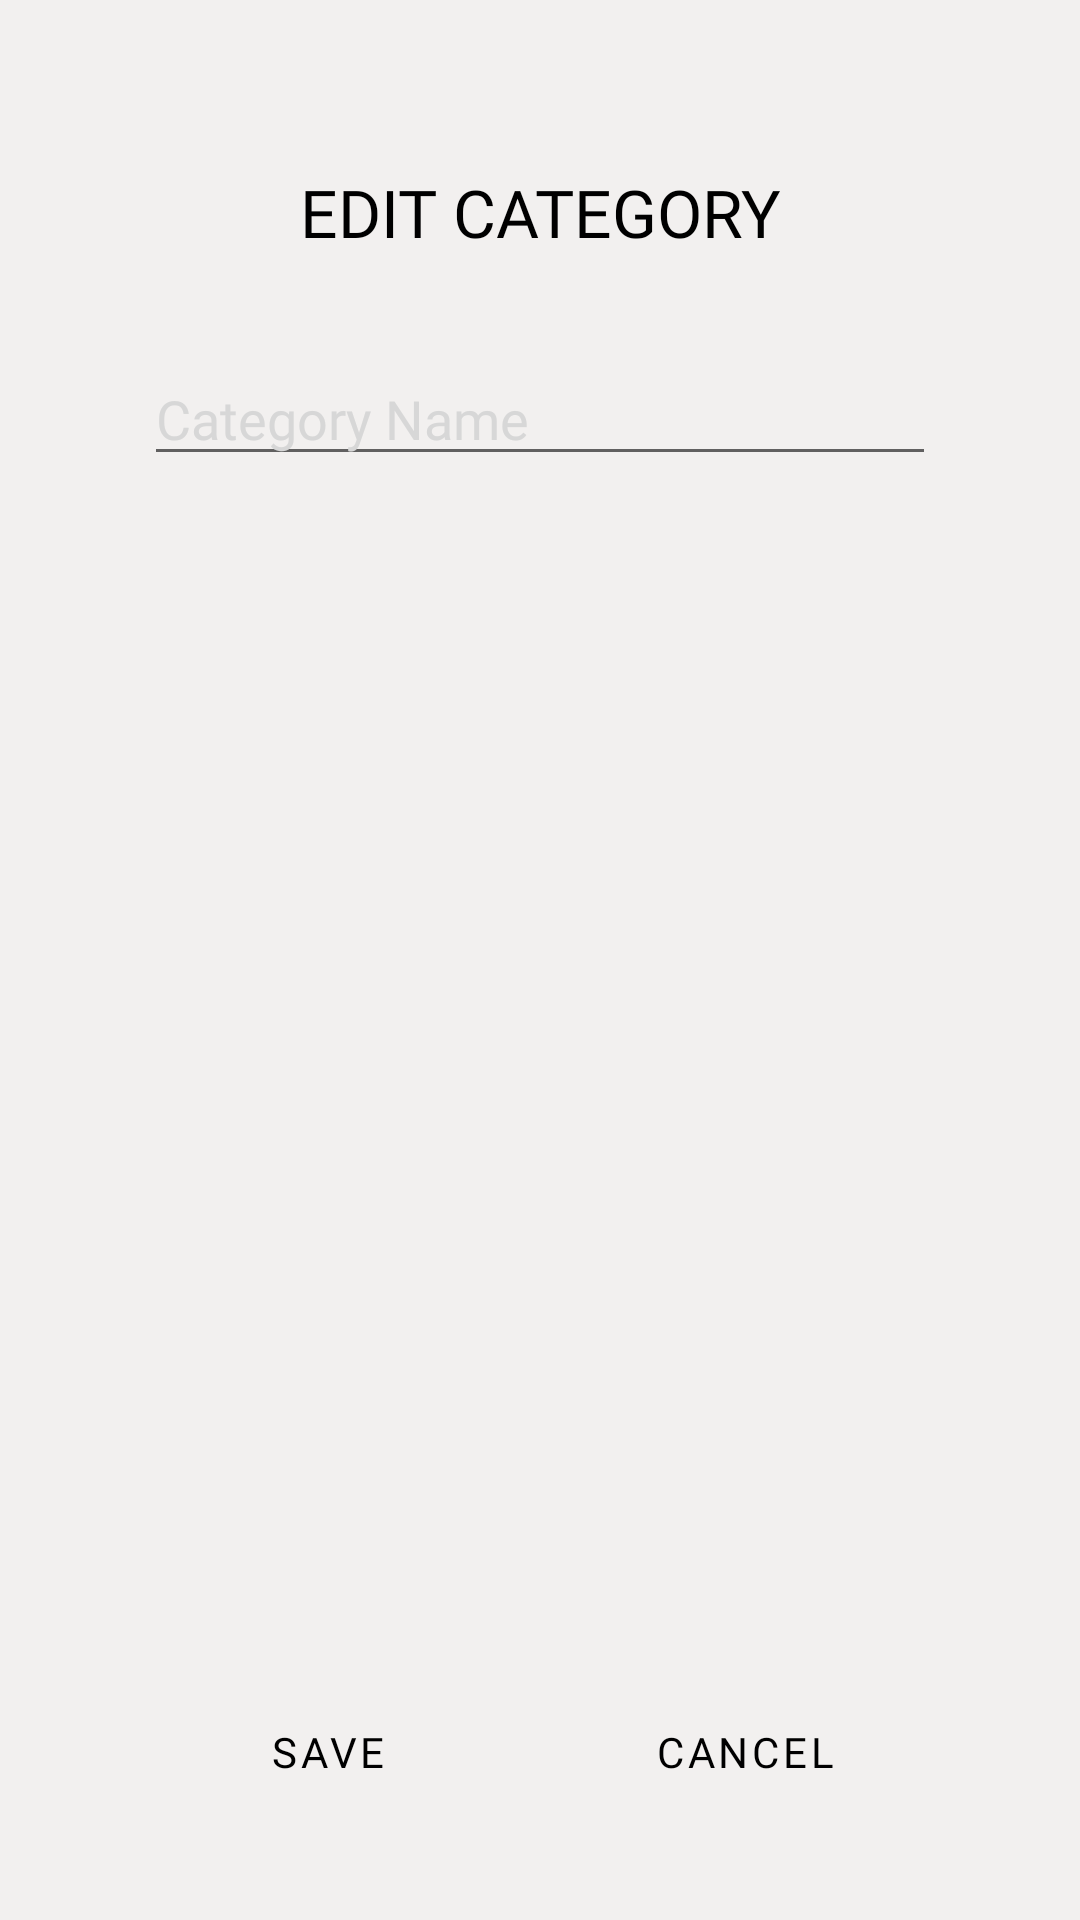

This screen was rendered from an Android layout file. Write that file and the resources it references.
<!-- AndroidManifest.xml: application theme Theme.MoneyPlanner.LightMoney -->
<!-- res/layout/activity_edit_category.xml -->
<?xml version="1.0" encoding="utf-8"?>
<androidx.constraintlayout.widget.ConstraintLayout xmlns:android="http://schemas.android.com/apk/res/android"
    xmlns:app="http://schemas.android.com/apk/res-auto"
    android:layout_width="match_parent"
    android:layout_height="match_parent"
    android:paddingTop="?attr/actionBarSize"
    android:paddingHorizontal="16dp"
    android:background="@color/off_white">

    <TextView
        android:id="@+id/editCategoryTitle"
        android:layout_width="match_parent"
        android:layout_height="wrap_content"
        style="@style/pageHeaders"
        android:gravity="center"
        android:text="EDIT CATEGORY"
        app:layout_constraintTop_toTopOf="parent"
        app:layout_constraintEnd_toEndOf="parent"
        app:layout_constraintStart_toStartOf="parent" />

    <androidx.constraintlayout.widget.ConstraintLayout
        android:layout_width="match_parent"
        android:layout_height="wrap_content"
        android:layout_margin="16dp"
        android:padding="16dp"
        android:background="@drawable/white_container"
        app:layout_constraintTop_toBottomOf="@id/editCategoryTitle"
        app:layout_constraintStart_toStartOf="parent"
        app:layout_constraintEnd_toEndOf="parent">

    <EditText
        android:id="@+id/editTextCategoryName"
        android:layout_width="0dp"
        android:layout_height="wrap_content"
        android:hint="Category Name"
        android:inputType="text"
        style="@style/editText"
        app:layout_constraintEnd_toEndOf="parent"
        app:layout_constraintStart_toStartOf="parent"
        app:layout_constraintTop_toTopOf="parent" />

    </androidx.constraintlayout.widget.ConstraintLayout>

    <Button
        android:id="@+id/buttonSaveCategory"
        android:layout_width="wrap_content"
        android:layout_height="wrap_content"
        android:text="Save"
        android:layout_marginBottom="32dp"
        style="@style/buttons"
        app:layout_constraintEnd_toStartOf="@+id/buttonCancel"
        app:layout_constraintStart_toStartOf="parent"
        app:layout_constraintBottom_toBottomOf="parent" />

    <Button
        android:id="@+id/buttonCancel"
        android:layout_width="wrap_content"
        android:layout_height="wrap_content"
        android:text="Cancel"
        style="@style/buttons"
        app:layout_constraintEnd_toEndOf="parent"
        app:layout_constraintStart_toEndOf="@+id/buttonSaveCategory"
        app:layout_constraintBottom_toBottomOf="@+id/buttonSaveCategory" />

</androidx.constraintlayout.widget.ConstraintLayout>
<!-- resources referenced by this layout -->
<resources>
  <color name="off_white">#F2F0EF</color>
  <style name="buttons" parent="Widget.MaterialComponents.Button">
          <item name="backgroundTint">@color/white</item>
          <item name="android:backgroundTint">@color/white</item>
          <item name="android:textColor">@color/black</item>
          <item name="rippleColor">@color/off_white</item>
          <item name="android:tint">@color/black</item>
          <item name="tint">@color/black</item>
          <item name="cornerRadius">4dp</item>
          <item name="android:fontFamily">@font/questrial_regular</item>
      </style>
  <style name="editText" parent="Widget.MaterialComponents.TextInputLayout.OutlinedBox">
          <item name="android:textColor">@color/black</item>
          <item name="android:textColorHint">@color/grey</item>
          <item name="android:textAppearance">@style/TextAppearance.AppCompat.Medium</item>
          <item name="android:fontFamily">@font/questrial_regular</item>
      </style>
  <style name="pageHeaders" parent="Widget.MaterialComponents.TextView">
          <item name="android:textColor">@color/black</item>
          <item name="android:textAppearance">@style/TextAppearance.AppCompat.Large</item>
          <item name="android:gravity">center</item>
          <item name="android:fontFamily">@font/lexend_peta_variable_font_wght</item>
      </style>
  <style name="Theme.MoneyPlanner.LightMoney" parent="Theme.MaterialComponents.Light.NoActionBar">
          <item name="windowActionBar">false</item>
          <item name="windowNoTitle">true</item>
          <item name="android:statusBarColor">@android:color/transparent</item>
          <item name="android:windowBackground">@color/off_white</item>
      </style>
  <color name="white">#FFFFFF</color>
  <color name="black">#000000</color>
  <color name="grey">#D7d7d7</color>
</resources>
